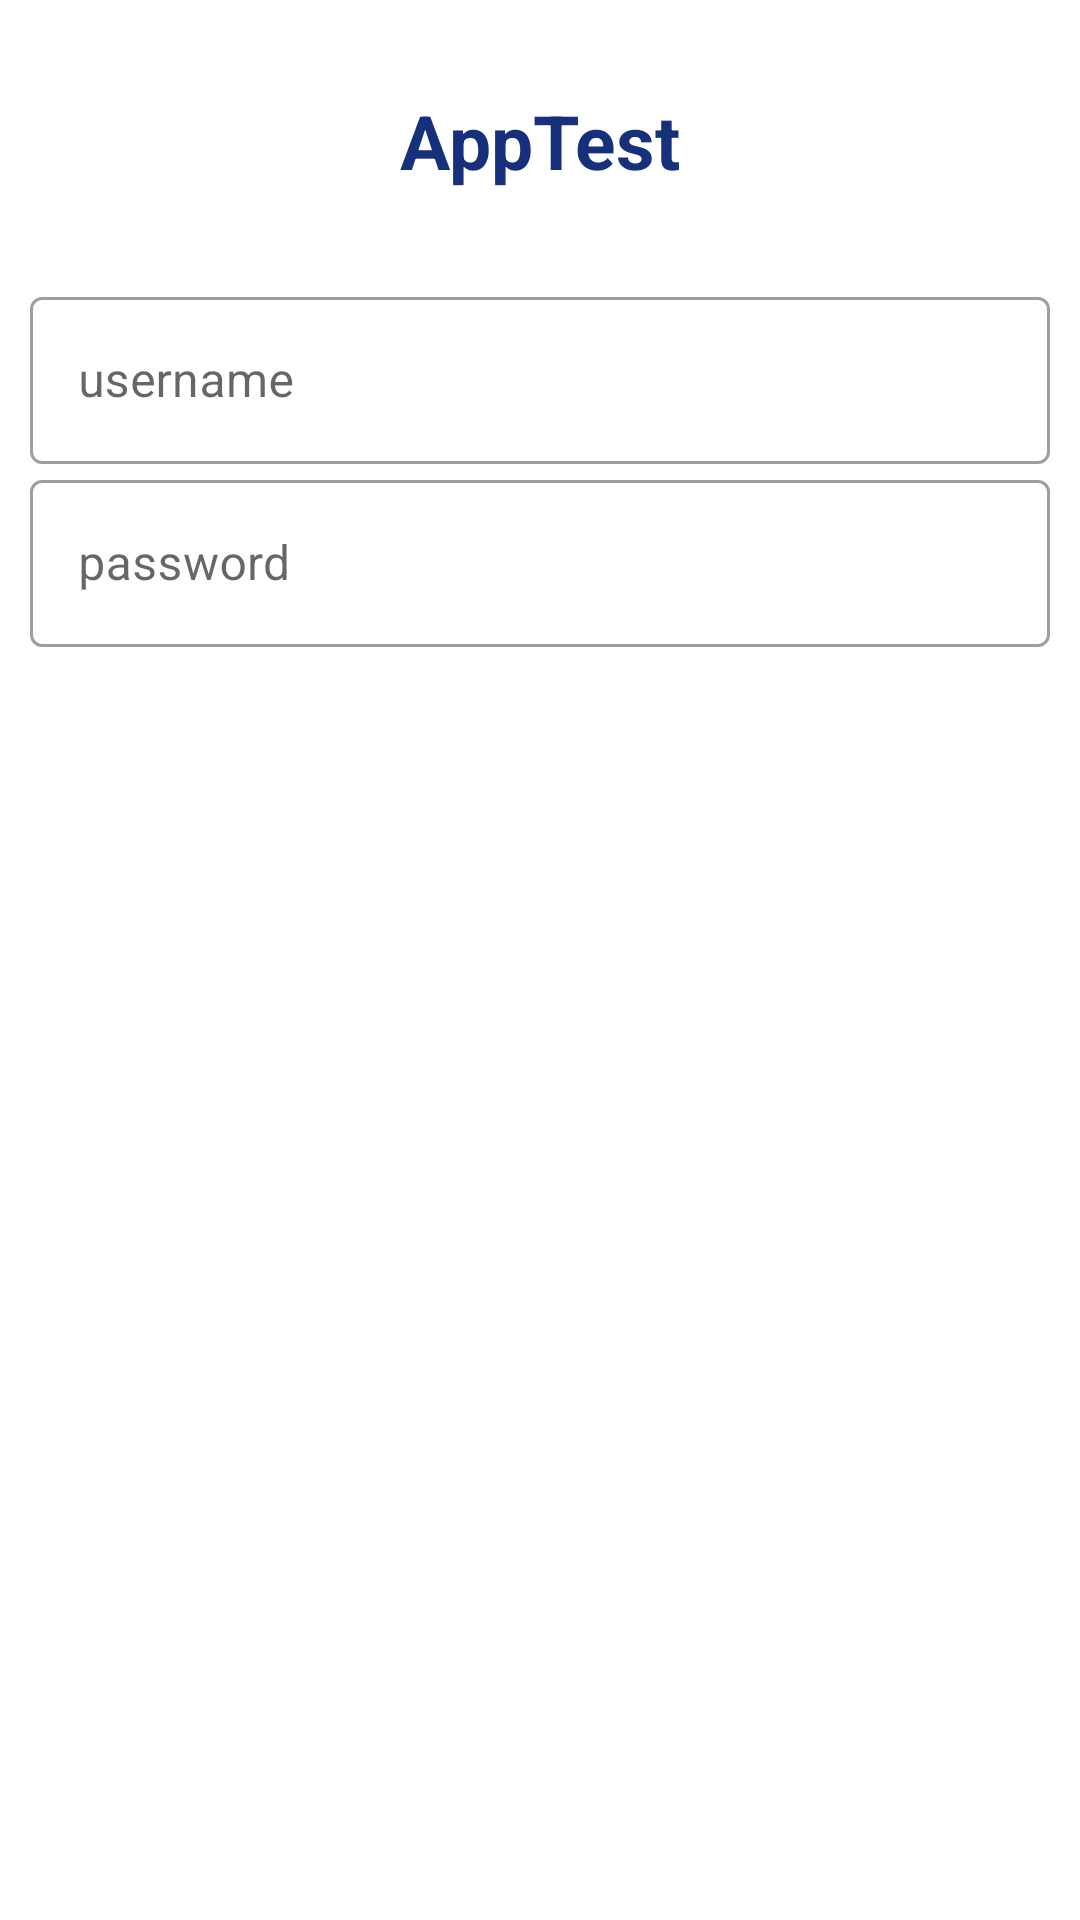

Reconstruct the res/layout file that produces this screen, plus the resources it refers to.
<!-- AndroidManifest.xml: application theme Theme.AppTest -->
<!-- res/layout/activity_login.xml -->
<?xml version="1.0" encoding="utf-8"?>
<layout xmlns:android="http://schemas.android.com/apk/res/android"
    xmlns:app="http://schemas.android.com/apk/res-auto"
    xmlns:tools="http://schemas.android.com/tools"
    tools:context="ui.LoginActivity">

    <androidx.constraintlayout.widget.ConstraintLayout
        android:layout_width="match_parent"
        android:layout_height="match_parent">

        <TextView
            android:id="@+id/logo"
            android:layout_width="wrap_content"
            android:layout_height="wrap_content"
            android:layout_marginTop="30dp"
            android:text="@string/app_name"
            android:textColor="@color/blue_secondary"
            android:textSize="25sp"
            android:textStyle="bold"
            app:layout_constraintEnd_toEndOf="parent"
            app:layout_constraintStart_toStartOf="parent"
            app:layout_constraintTop_toTopOf="parent" />

        <androidx.constraintlayout.widget.ConstraintLayout
            android:id="@+id/input_group_layout"
            android:layout_width="match_parent"
            android:layout_height="wrap_content"
            android:layout_marginStart="10dp"
            android:layout_marginTop="30dp"
            android:layout_marginEnd="10dp"
            app:layout_constraintStart_toStartOf="parent"
            app:layout_constraintTop_toBottomOf="@id/logo">

            <com.google.android.material.textfield.TextInputLayout
                android:id="@+id/label_email"
                style="@style/Widget.MaterialComponents.TextInputLayout.OutlinedBox"
                android:layout_width="match_parent"
                android:layout_height="wrap_content"
                app:layout_constraintStart_toStartOf="parent"
                app:layout_constraintTop_toTopOf="parent">

                <com.google.android.material.textfield.TextInputEditText
                    android:id="@+id/inputEmail"
                    android:layout_width="match_parent"
                    android:layout_height="wrap_content"
                    android:hint="@string/hint_username" />

            </com.google.android.material.textfield.TextInputLayout>

            <com.google.android.material.textfield.TextInputLayout
                android:id="@+id/label_pass"
                style="@style/Widget.MaterialComponents.TextInputLayout.OutlinedBox"
                android:layout_width="match_parent"
                android:layout_height="wrap_content"
                app:layout_constraintStart_toStartOf="parent"
                app:layout_constraintTop_toBottomOf="@id/label_email">

                <com.google.android.material.textfield.TextInputEditText
                    android:id="@+id/inputPassword"
                    android:layout_width="match_parent"
                    android:layout_height="wrap_content"
                    android:hint="@string/hint_password" />

            </com.google.android.material.textfield.TextInputLayout>


            <Button
                android:id="@+id/buttonSend"
                style="@style/Widget.MaterialComponents.Button"
                android:layout_width="wrap_content"
                android:layout_height="wrap_content"
                android:layout_marginTop="20dp"
                android:text="@string/text_button_send"
                app:layout_constraintEnd_toEndOf="parent"
                app:layout_constraintTop_toBottomOf="@id/label_pass" />

        </androidx.constraintlayout.widget.ConstraintLayout>


    </androidx.constraintlayout.widget.ConstraintLayout>
</layout>
<!-- resources referenced by this layout -->
<resources>
  <color name="blue_secondary">#17307b</color>
  <string name="app_name">AppTest</string>
  <string name="hint_password">password</string>
  <string name="hint_username">username</string>
  <string name="text_button_send">Send</string>
  <style name="Theme.AppTest" parent="Theme.MaterialComponents.DayNight.DarkActionBar">
          
          <item name="colorPrimary">@color/blue_primary</item>
          <item name="colorPrimaryVariant">@color/blue_secondary</item>
          <item name="colorOnPrimary">@color/white</item>
          
          <item name="colorSecondary">@color/blue_secondary</item>
          <item name="colorSecondaryVariant">@color/yellow_acent</item>
          <item name="colorOnSecondary">@color/black</item>
          
          <item name="android:statusBarColor" tools:targetApi="l">?attr/colorPrimaryVariant</item>
          
      </style>
  <color name="blue_primary">#2bc2fd</color>
  <color name="white">#FFFFFFFF</color>
  <color name="yellow_acent">#CDDC39</color>
  <color name="black">#FF000000</color>
</resources>
